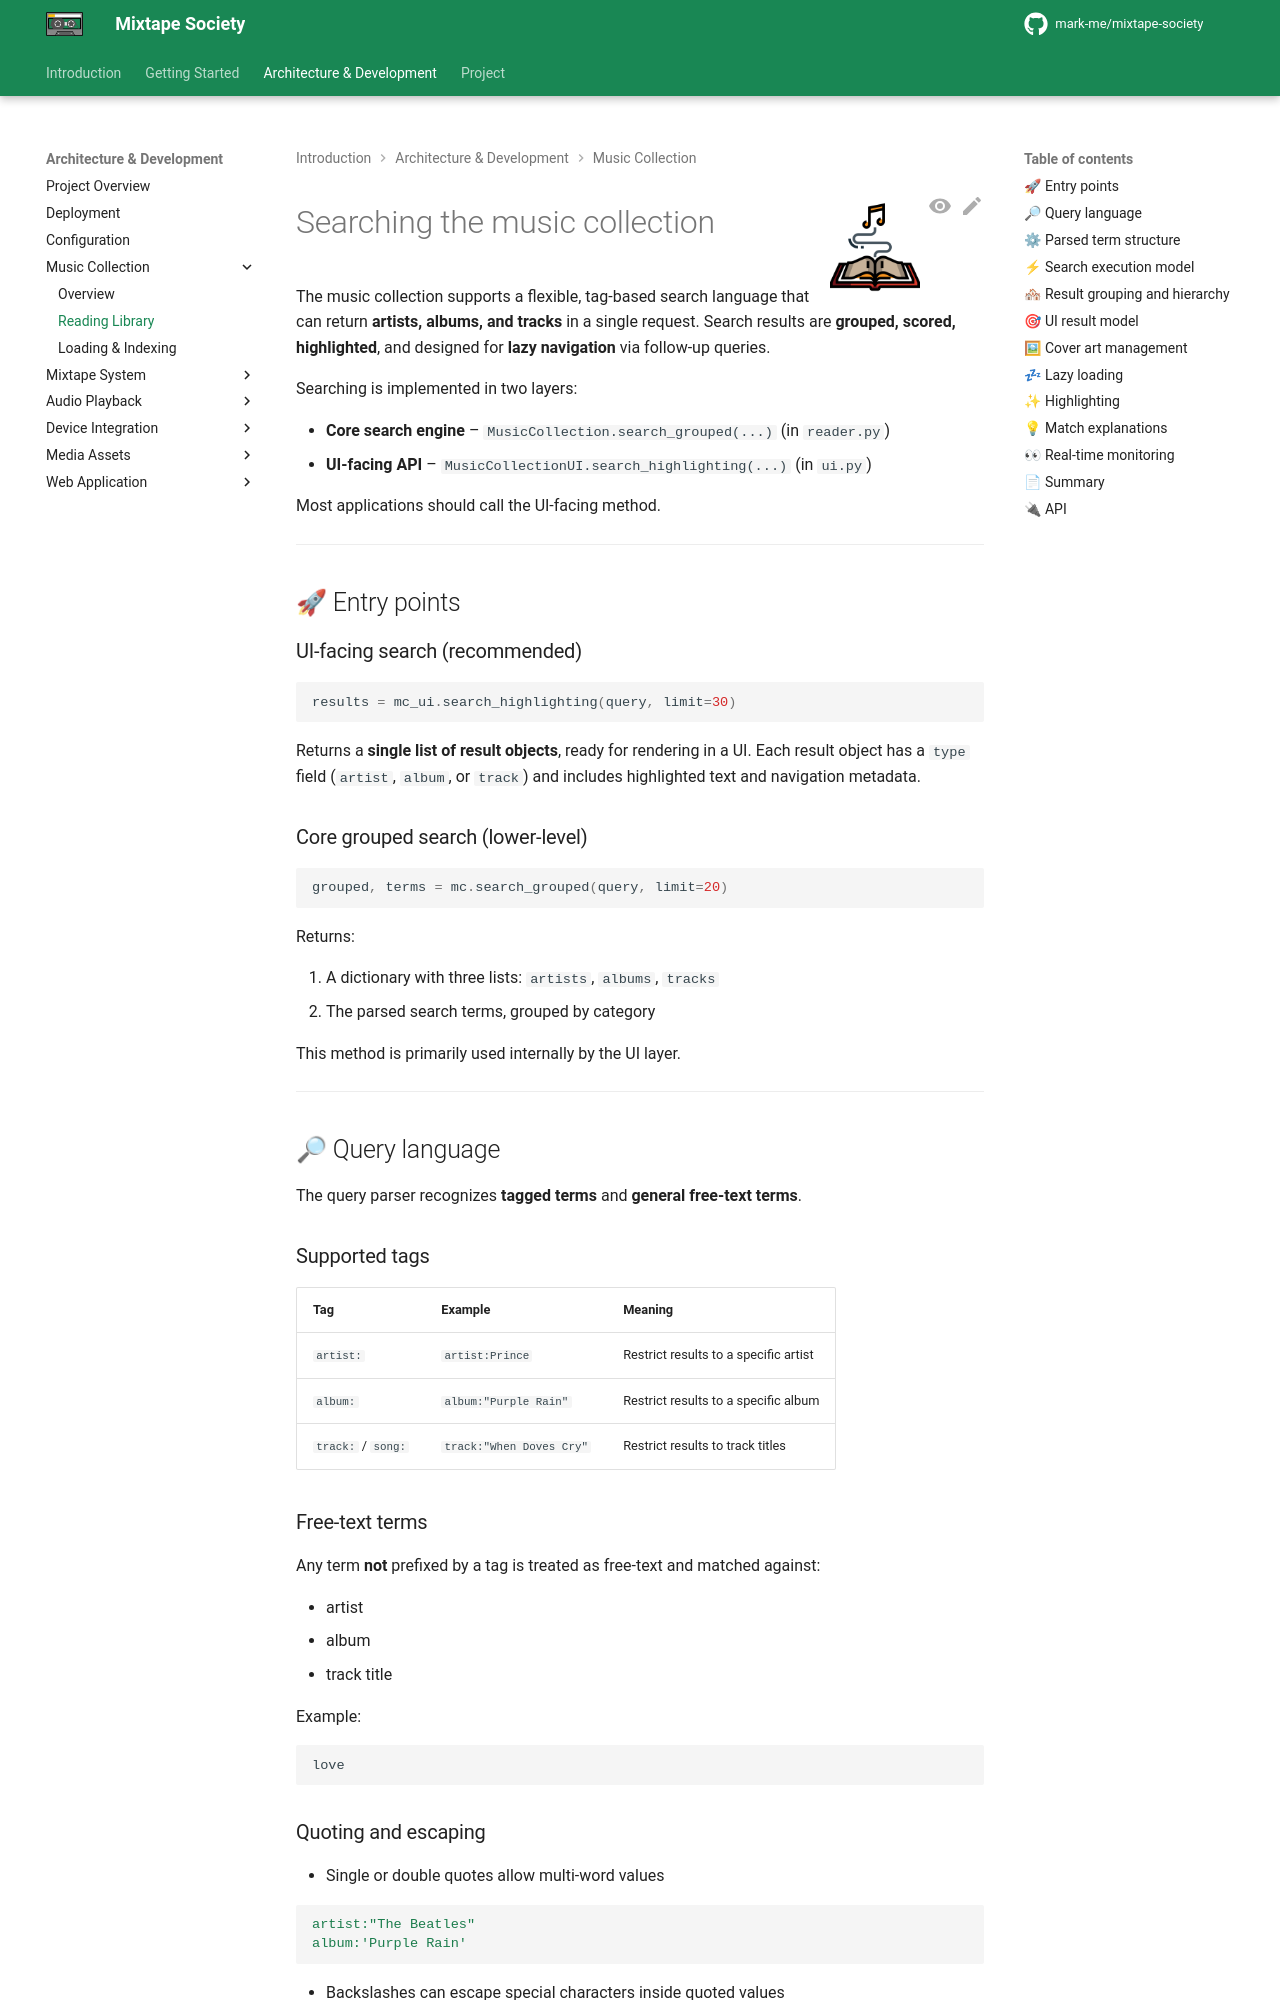

repository: mark-me/mixtape-society · page: development/music-collection/reading.html · generator: mkdocs

![Reading](../../images/musiclib_reading.png){ align=right width="90" }

# Searching the music collection

The music collection supports a flexible, tag-based search language that can return **artists, albums, and tracks** in a single request.
Search results are **grouped, scored, highlighted**, and designed for **lazy navigation** via follow-up queries.

Searching is implemented in two layers:

* **Core search engine** – `MusicCollection.search_grouped(...)` (in `reader.py`)
* **UI-facing API** – `MusicCollectionUI.search_highlighting(...)` (in `ui.py`)

Most applications should call the UI-facing method.

---

## 🚀 Entry points

### UI-facing search (recommended)

```python
results = mc_ui.search_highlighting(query, limit=30)
```

Returns a **single list of result objects**, ready for rendering in a UI.
Each result object has a `type` field (`artist`, `album`, or `track`) and includes highlighted text and navigation metadata.

### Core grouped search (lower-level)

```python
grouped, terms = mc.search_grouped(query, limit=20)
```

Returns:

1. A dictionary with three lists: `artists`, `albums`, `tracks`
2. The parsed search terms, grouped by category

This method is primarily used internally by the UI layer.

---
